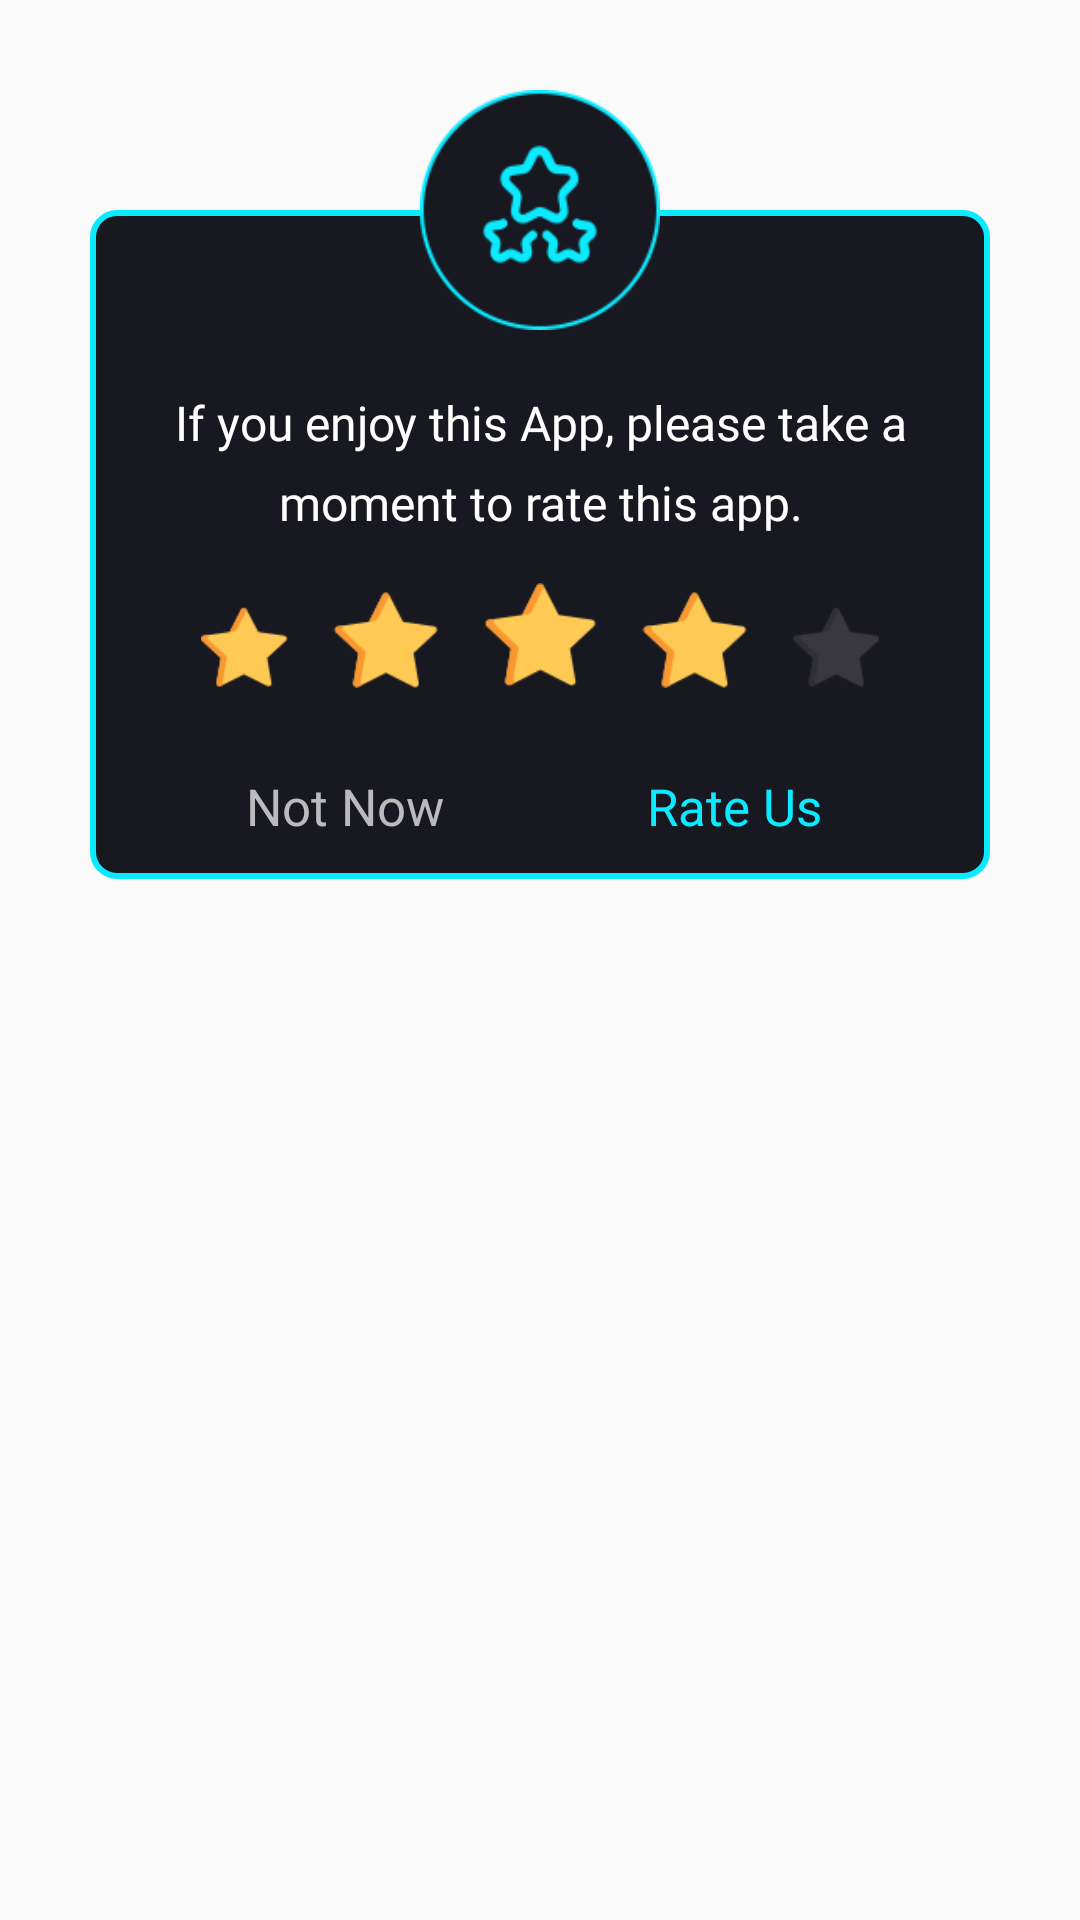

The Android layout XML behind this screen, and the referenced resources:
<!-- AndroidManifest.xml: application theme AppTheme -->
<!-- res/layout/rate_us_dialog.xml -->
<?xml version="1.0" encoding="utf-8"?>
<LinearLayout xmlns:android="http://schemas.android.com/apk/res/android"
    xmlns:app="http://schemas.android.com/apk/res-auto"
    android:orientation="vertical"
    android:padding="30dp"
    android:layout_width="match_parent"
    android:layout_height="wrap_content">

    <FrameLayout
        android:layout_width="match_parent"
        android:layout_height="wrap_content">

        <LinearLayout
            android:gravity="center"
            android:layout_gravity="center"
            android:orientation="vertical"
            android:layout_width="match_parent"
            android:layout_height="wrap_content">

            <LinearLayout
                android:orientation="vertical"
                android:background="@drawable/rate_us_background"
                android:paddingTop="40dp"
                android:layout_width="match_parent"
                android:layout_height="match_parent"
                android:layout_marginTop="40dp">

                <TextView
                    android:textSize="22sp"
                    android:textStyle="bold"
                    android:textColor="@color/white"
                    android:gravity="center"
                    android:layout_gravity="center"
                    android:padding="3dp"
                    android:visibility="gone"
                    android:layout_width="match_parent"
                    android:layout_height="wrap_content"
                    android:layout_marginTop="5dp"
                    android:text="@string/rate_us"
                    android:textAlignment="center" />

                <TextView
                    android:textSize="16sp"
                    android:textColor="@color/white"
                    android:gravity="center"
                    android:layout_gravity="center"
                    android:id="@+id/rate_message"
                    android:layout_width="match_parent"
                    android:layout_height="wrap_content"
                    android:layout_marginTop="20dp"
                    android:text="@string/how_was_your_experience_with_us"
                    android:singleLine="false"
                    android:fontFamily="@font/poppinsregular"
                    android:layout_marginStart="20dp"
                    android:layout_marginEnd="20dp" />

                <TextView
                    android:textSize="16sp"
                    android:textColor="@color/white"
                    android:gravity="center"
                    android:layout_gravity="center"
                    android:layout_width="match_parent"
                    android:layout_height="wrap_content"
                    android:layout_marginTop="5dp"
                    android:layout_marginBottom="16dp"
                    android:text="@string/rate_us_text"
                    android:singleLine="false"
                    android:fontFamily="@font/poppinsregular"
                    android:layout_marginStart="20dp"
                    android:layout_marginEnd="20dp" />

                <LinearLayout
                    android:gravity="center"
                    android:layout_gravity="center"
                    android:layout_width="match_parent"
                    android:layout_height="wrap_content"
                    android:layout_marginBottom="20dp">

                    <ImageView
                        android:layout_width="wrap_content"
                        android:layout_height="35dp"
                        android:src="@drawable/rate_us_stars" />
                </LinearLayout>

                <LinearLayout
                    android:layout_width="match_parent"
                    android:layout_height="wrap_content"
                    android:layout_marginLeft="20dp"
                    android:layout_marginRight="20dp"
                    android:layout_marginBottom="5dp"
                    android:weightSum="3">

                    <LinearLayout
                        android:gravity="center"
                        android:layout_width="0dp"
                        android:layout_height="wrap_content"
                        android:layout_weight="1.5">

                        <TextView
                            android:textSize="17sp"
                            android:textColor="#bbbbbd"
                            android:gravity="center"
                            android:layout_gravity="center"
                            android:id="@+id/never"
                            android:padding="8dp"
                            android:layout_width="wrap_content"
                            android:layout_height="wrap_content"
                            android:text="@string/never"
                            android:fontFamily="@font/poppinsregular"
                            style="@style/SelectableItemBackgroundround" />
                    </LinearLayout>

                    <LinearLayout
                        android:gravity="center"
                        android:layout_width="0dp"
                        android:layout_height="wrap_content"
                        android:layout_weight="1.5">

                        <TextView
                            android:textSize="17sp"
                            android:textColor="@color/app_color"
                            android:gravity="center"
                            android:layout_gravity="center"
                            android:id="@+id/rate_now"
                            android:padding="8dp"
                            android:layout_width="wrap_content"
                            android:layout_height="wrap_content"
                            android:text="@string/rate_now"
                            android:backgroundTint="@color/colorPrimary"
                            style="@style/SelectableItemBackgroundround" />
                    </LinearLayout>
                </LinearLayout>

                <LinearLayout
                    android:gravity="center"
                    android:orientation="horizontal"
                    android:id="@+id/ll_later"
                    android:visibility="gone"
                    android:layout_width="0dp"
                    android:layout_height="wrap_content"
                    android:layout_weight="1">

                    <TextView
                        android:textSize="16sp"
                        android:textColor="@color/colorPrimary"
                        android:gravity="center"
                        android:layout_gravity="center"
                        android:id="@+id/remindme"
                        android:padding="10dp"
                        android:layout_width="0dp"
                        android:layout_height="wrap_content"
                        android:text="@string/later"
                        android:layout_weight="3" />
                </LinearLayout>
            </LinearLayout>
        </LinearLayout>

        <LinearLayout
            android:gravity="top|center_horizontal"
            android:layout_gravity="top|center_horizontal"
            android:layout_width="match_parent"
            android:layout_height="match_parent">

            <ImageView
                android:layout_width="80dp"
                android:layout_height="80dp"
                android:src="@drawable/rate_us_image" />
        </LinearLayout>
    </FrameLayout>
</LinearLayout>
<!-- resources referenced by this layout -->
<resources>
  <color name="app_color">#0beaff</color>
  <color name="colorPrimary">#181821</color>
  <color name="white">#ffffffff</color>
  <!-- drawable rate_us_background (drawable) -->
  <?xml version="1.0" encoding="utf-8"?>
  <shape xmlns:android="http://schemas.android.com/apk/res/android" android:shape="rectangle">
      <solid android:color="#181821"/>
      <corners android:radius="8dp"/>
      <stroke android:width="2dp" android:color="@color/app_color"/>
  </shape>
  <!-- drawable rate_us_image: png bitmap (drawable, 6930 bytes) -->
  <!-- drawable rate_us_stars: png bitmap (drawable, 5786 bytes) -->
  <string name="how_was_your_experience_with_us">If you enjoy this App, please take a</string>
  <string name="later">Later</string>
  <string name="never">Not Now</string>
  <string name="rate_now">Rate Us</string>
  <string name="rate_us">Rate App</string>
  <string name="rate_us_text">moment to rate this app.</string>
  <style name="SelectableItemBackgroundround" parent="">
          <item name="android:theme">@style/SelectableItemThemeround</item>
          <item name="android:background">?attr/selectableItemBackground</item>
      </style>
  <style name="AppTheme" parent="@style/Theme.AppCompat.Light.NoActionBar">
          <item name="colorAccent">@color/colorAccent</item>
          <item name="colorPrimary">@color/colorPrimary</item>
          <item name="colorPrimaryDark">@color/colorPrimaryDark</item>
      </style>
  <style name="SelectableItemThemeround" parent="">
          <item name="colorControlHighlight">#20ffffff</item>
      </style>
  <color name="colorAccent">#181821</color>
  <color name="colorPrimaryDark">#0f0f18</color>
</resources>
